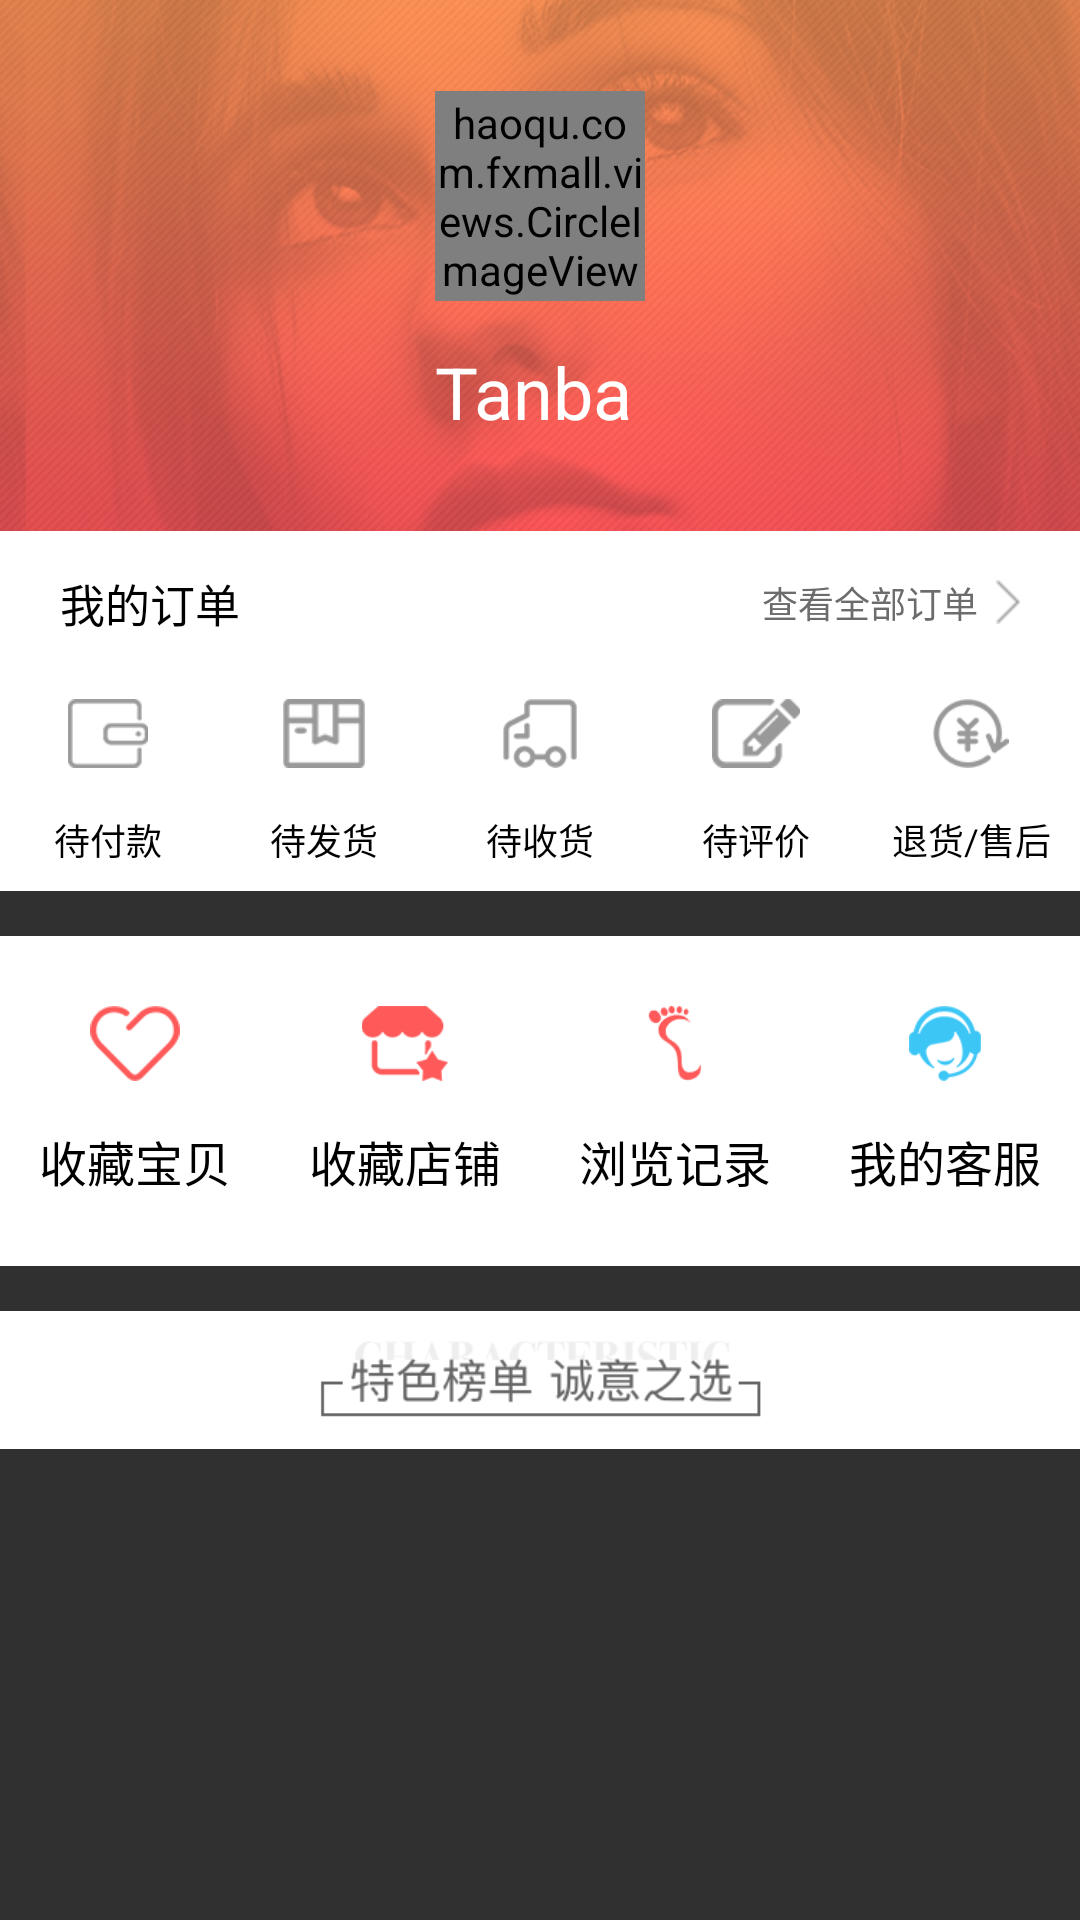

Write the Android layout XML for this screen, with the resource values it uses.
<!-- AndroidManifest.xml: application theme AppTheme -->
<!-- res/layout/mycenter_fragment.xml -->
<?xml version="1.0" encoding="utf-8"?>
<LinearLayout xmlns:android="http://schemas.android.com/apk/res/android"
    xmlns:app="http://schemas.android.com/apk/res-auto"
    android:layout_width="match_parent"
    android:layout_height="match_parent"
    android:orientation="vertical">

    <RelativeLayout
        android:layout_width="match_parent"
        android:layout_height="177dp"
        android:background="@mipmap/mycenter_head_background">
        <RelativeLayout
            android:layout_width="wrap_content"
            android:layout_height="wrap_content"
            android:layout_centerInParent="true">

            <haoqu.com.fxmall.views.CircleImageView

                android:id="@+id/mycenter_headicon"
                android:layout_width="70dp"
                android:layout_height="70dp"
                android:layout_centerHorizontal="true"
                android:scaleType="centerCrop"
                android:src="@mipmap/mycenter_default_headicon"
                />
            <TextView
                android:layout_width="wrap_content"
                android:layout_height="wrap_content"
                android:text="Tanba"
                android:textSize="24sp"
                android:textColor="@color/white"
                android:layout_marginTop="14dp"
                android:layout_below="@id/mycenter_headicon"/>

        </RelativeLayout>

        
        
    </RelativeLayout>

    <RelativeLayout
        android:id="@+id/mycenter_allOrder"
        android:layout_width="match_parent"
        android:layout_height="48dp"
        android:background="@color/white">

        <TextView
            android:layout_width="wrap_content"
            android:layout_height="wrap_content"
            android:text="我的订单"
            android:textSize="15sp"
            android:textColor="@color/black"
            android:layout_centerVertical="true"
            android:layout_marginLeft="20dp"/>

        <TextView
            android:layout_width="wrap_content"
            android:layout_height="wrap_content"
            android:text="查看全部订单  "
            android:textSize="12sp"
            android:textColor="@color/main_bt_text"
            android:drawableRight="@mipmap/rightarrow"
            android:layout_centerVertical="true"
            android:layout_alignParentRight="true"
            android:layout_marginRight="20dp"/>

    </RelativeLayout>
    
    <include
        android:id="@+id/mycenter_bt5"
        layout="@layout/mycenter_bt5"
        />

    <RelativeLayout
        android:layout_width="match_parent"
        android:layout_height="110dp"
        android:layout_marginTop="15dp"
        android:background="@color/white">

      <include layout="@layout/mycenter_bt4"></include>

    </RelativeLayout>

    <ImageView
        android:layout_marginTop="15dp"
        android:layout_width="match_parent"
        android:layout_height="46dp"
        android:scaleType="centerCrop"
        android:src="@mipmap/rankhome_guide_banner"/>


</LinearLayout>
<!-- res/layout/mycenter_bt5.xml (included above) -->
<?xml version="1.0" encoding="utf-8"?>
<LinearLayout xmlns:android="http://schemas.android.com/apk/res/android"
    android:layout_width="match_parent"
    android:layout_height="72dp"
    android:background="@color/white"
    android:orientation="horizontal">

    <RelativeLayout style="@style/Mycenter_RL">


        <RelativeLayout
            android:layout_width="wrap_content"
            android:layout_height="wrap_content"
            android:layout_centerInParent="true">

            <ImageView
                android:id="@+id/mycenter_bt_waitingPayment"
                style="@style/Mycenter_RL_IV"
                android:src="@mipmap/mycenter_waitingpayment" />


            <TextView
                android:id="@+id/mycenter_tv_waitingPayment"
                style="@style/Mycenter_RL_TV"
                android:layout_below="@id/mycenter_bt_waitingPayment"
                android:text="待付款" />

        </RelativeLayout>


    </RelativeLayout>

    <RelativeLayout style="@style/Mycenter_RL">

        <RelativeLayout
            android:layout_width="wrap_content"
            android:layout_height="wrap_content"
            android:layout_centerInParent="true">


            <ImageView
                android:id="@+id/mycenter_bt_Waitsend"
                style="@style/Mycenter_RL_IV"
                android:src="@mipmap/mycenter_waitsend" />


            <TextView
                android:id="@+id/mycenter_tv_Waitsend"
                style="@style/Mycenter_RL_TV"
                android:layout_below="@id/mycenter_bt_Waitsend"
                android:text="待发货" />
        </RelativeLayout>


    </RelativeLayout>

    <RelativeLayout style="@style/Mycenter_RL">

        <RelativeLayout
            android:layout_width="wrap_content"
            android:layout_height="wrap_content"
            android:layout_centerInParent="true">

            <ImageView
                android:id="@+id/mycenter_bt_waitGoods"
                style="@style/Mycenter_RL_IV"
                android:src="@mipmap/mycenter_waitgoods" />


            <TextView
                android:id="@+id/mycenter_tv_waitGoods"
                style="@style/Mycenter_RL_TV"
                android:layout_below="@id/mycenter_bt_waitGoods"
                android:text="待收货" />
        </RelativeLayout>


    </RelativeLayout>

    <RelativeLayout style="@style/Mycenter_RL">

        <RelativeLayout
            android:layout_width="wrap_content"
            android:layout_height="wrap_content"
            android:layout_centerInParent="true">

            <ImageView
                android:id="@+id/mycenter_bt_waitEvaluation"
                style="@style/Mycenter_RL_IV"
                android:src="@mipmap/mycenter_waitevaluation" />


            <TextView
                android:id="@+id/mycenter_tv_waitEvaluation"
                style="@style/Mycenter_RL_TV"
                android:layout_below="@id/mycenter_bt_waitEvaluation"
                android:text="待评价" />
        </RelativeLayout>


    </RelativeLayout>

    <RelativeLayout style="@style/Mycenter_RL">

        <RelativeLayout
            android:layout_width="wrap_content"
            android:layout_height="wrap_content"
            android:layout_centerInParent="true">

            <ImageView
                android:id="@+id/mycenter_bt_Refund"
                style="@style/Mycenter_RL_IV"
                android:src="@mipmap/mycenter_refund" />


            <TextView
                android:id="@+id/mycenter_tv_Refund"
                style="@style/Mycenter_RL_TV"
                android:layout_below="@id/mycenter_bt_Refund"
                android:text="退货/售后" />

        </RelativeLayout>


    </RelativeLayout>


</LinearLayout>
<!-- res/layout/mycenter_bt4.xml (included above) -->
<?xml version="1.0" encoding="utf-8"?>
<LinearLayout xmlns:android="http://schemas.android.com/apk/res/android"
    android:layout_width="match_parent"
    android:layout_height="match_parent"
    android:orientation="horizontal">

    <RelativeLayout style="@style/Mycenter_RL">

        <RelativeLayout
            android:layout_width="wrap_content"
            android:layout_height="wrap_content"
            android:layout_centerInParent="true">

            <ImageView
                android:id="@+id/mycenter_iv_collectGood"
                style="@style/Mycenter_RL_IV"
                android:layout_height="25dp"
                android:src="@mipmap/mycenter_collectgood" />

            <TextView
                android:id="@+id/mycenter_tv_collectGood"
                style="@style/Mycenter_RL_TV"
                android:layout_below="@id/mycenter_iv_collectGood"
                android:text="收藏宝贝"
                android:textSize="16sp" />
        </RelativeLayout>


    </RelativeLayout>

    <RelativeLayout style="@style/Mycenter_RL">

        <RelativeLayout
            android:layout_width="wrap_content"
            android:layout_height="wrap_content"
            android:layout_centerInParent="true">

            <ImageView
                android:id="@+id/mycenter_iv_collectStore"
                style="@style/Mycenter_RL_IV"
                android:layout_height="25dp"
                android:src="@mipmap/mycenter_collectstore" />

            <TextView
                android:id="@+id/mycenter_tv_collectStore"
                style="@style/Mycenter_RL_TV"
                android:layout_below="@id/mycenter_iv_collectStore"
                android:text="收藏店铺"
                android:textSize="16sp" />
        </RelativeLayout>


    </RelativeLayout>

    <RelativeLayout style="@style/Mycenter_RL">

        <RelativeLayout
            android:layout_width="wrap_content"
            android:layout_height="wrap_content"
            android:layout_centerInParent="true">

            <ImageView
                android:id="@+id/mycenter_iv_Cookies"
                style="@style/Mycenter_RL_IV"
                android:layout_height="25dp"
                android:src="@mipmap/mycenter_cookies" />

            <TextView
                android:id="@+id/mycenter_tv_Cookies"
                style="@style/Mycenter_RL_TV"
                android:layout_below="@id/mycenter_iv_Cookies"
                android:text="浏览记录"
                android:textSize="16sp" />
        </RelativeLayout>


    </RelativeLayout>

    <RelativeLayout style="@style/Mycenter_RL">

        <RelativeLayout
            android:layout_width="wrap_content"
            android:layout_height="wrap_content"
            android:layout_centerInParent="true">

            <ImageView
                android:id="@+id/mycenter_iv_Service"
                style="@style/Mycenter_RL_IV"
                android:layout_height="25dp"
                android:src="@mipmap/mycenter_service" />

            <TextView
                android:id="@+id/mycenter_tv_Service"
                style="@style/Mycenter_RL_TV"
                android:layout_below="@id/mycenter_iv_Service"
                android:text="我的客服"
                android:textSize="16sp" />
        </RelativeLayout>


    </RelativeLayout>


</LinearLayout>
<!-- resources referenced by this layout -->
<resources>
  <color name="black">#000000</color>
  <color name="main_bt_text">#6C6C6C</color>
  <color name="white">#FFFFFF</color>
  <!-- mipmap mycenter_collectgood: png bitmap (mipmap-hdpi, 2314 bytes) -->
  <!-- mipmap mycenter_collectstore: png bitmap (mipmap-hdpi, 2047 bytes) -->
  <!-- mipmap mycenter_cookies: png bitmap (mipmap-hdpi, 2241 bytes) -->
  <!-- mipmap mycenter_default_headicon: png bitmap (mipmap-hdpi, 35662 bytes) -->
  <!-- mipmap mycenter_head_background: png bitmap (mipmap-hdpi, 285102 bytes) -->
  <!-- mipmap mycenter_refund: png bitmap (mipmap-hdpi, 2464 bytes) -->
  <!-- mipmap mycenter_service: png bitmap (mipmap-hdpi, 2589 bytes) -->
  <!-- mipmap mycenter_waitevaluation: png bitmap (mipmap-hdpi, 1831 bytes) -->
  <!-- mipmap mycenter_waitgoods: png bitmap (mipmap-hdpi, 2006 bytes) -->
  <!-- mipmap mycenter_waitingpayment: png bitmap (mipmap-hdpi, 1556 bytes) -->
  <!-- mipmap mycenter_waitsend: png bitmap (mipmap-hdpi, 1537 bytes) -->
  <!-- mipmap rankhome_guide_banner: png bitmap (mipmap-hdpi, 9148 bytes) -->
  <!-- mipmap rightarrow: png bitmap (mipmap-hdpi, 1074 bytes) -->
  <style name="Mycenter_RL">
          <item name="android:layout_width">0dp</item>
          <item name="android:layout_height">match_parent</item>
          <item name="android:layout_weight">1</item>
          <item name="android:layout_gravity">center</item>
      </style>
  <style name="Mycenter_RL_IV">
          <item name="android:layout_width">wrap_content</item>
          <item name="android:layout_height">23dp</item>
          <item name="android:layout_centerHorizontal">true</item>
      </style>
  <style name="Mycenter_RL_TV">
          <item name="android:layout_width">wrap_content</item>
          <item name="android:layout_height">wrap_content</item>
          <item name="android:textSize">12sp</item>
          <item name="android:textColor">@color/black</item>
          <item name="android:layout_marginTop">15dp</item>
          <item name="android:layout_centerHorizontal">true</item>
      </style>
  <style name="AppTheme" parent="AppTheme.Base">
  
      </style>
  <style name="AppTheme.Base" parent="Theme.AppCompat">
          
          <item name="android:windowActionBar">false</item>
          
          <item name="colorPrimary">@color/colorPrimary</item>
          <item name="colorPrimaryDark">@color/colorPrimaryDark</item>
          <item name="colorAccent">@color/colorAccent</item>
  
      </style>
  <color name="colorPrimary">#3F51B5</color>
  <color name="colorPrimaryDark">#303F9F</color>
  <color name="colorAccent">#FF4081</color>
</resources>
